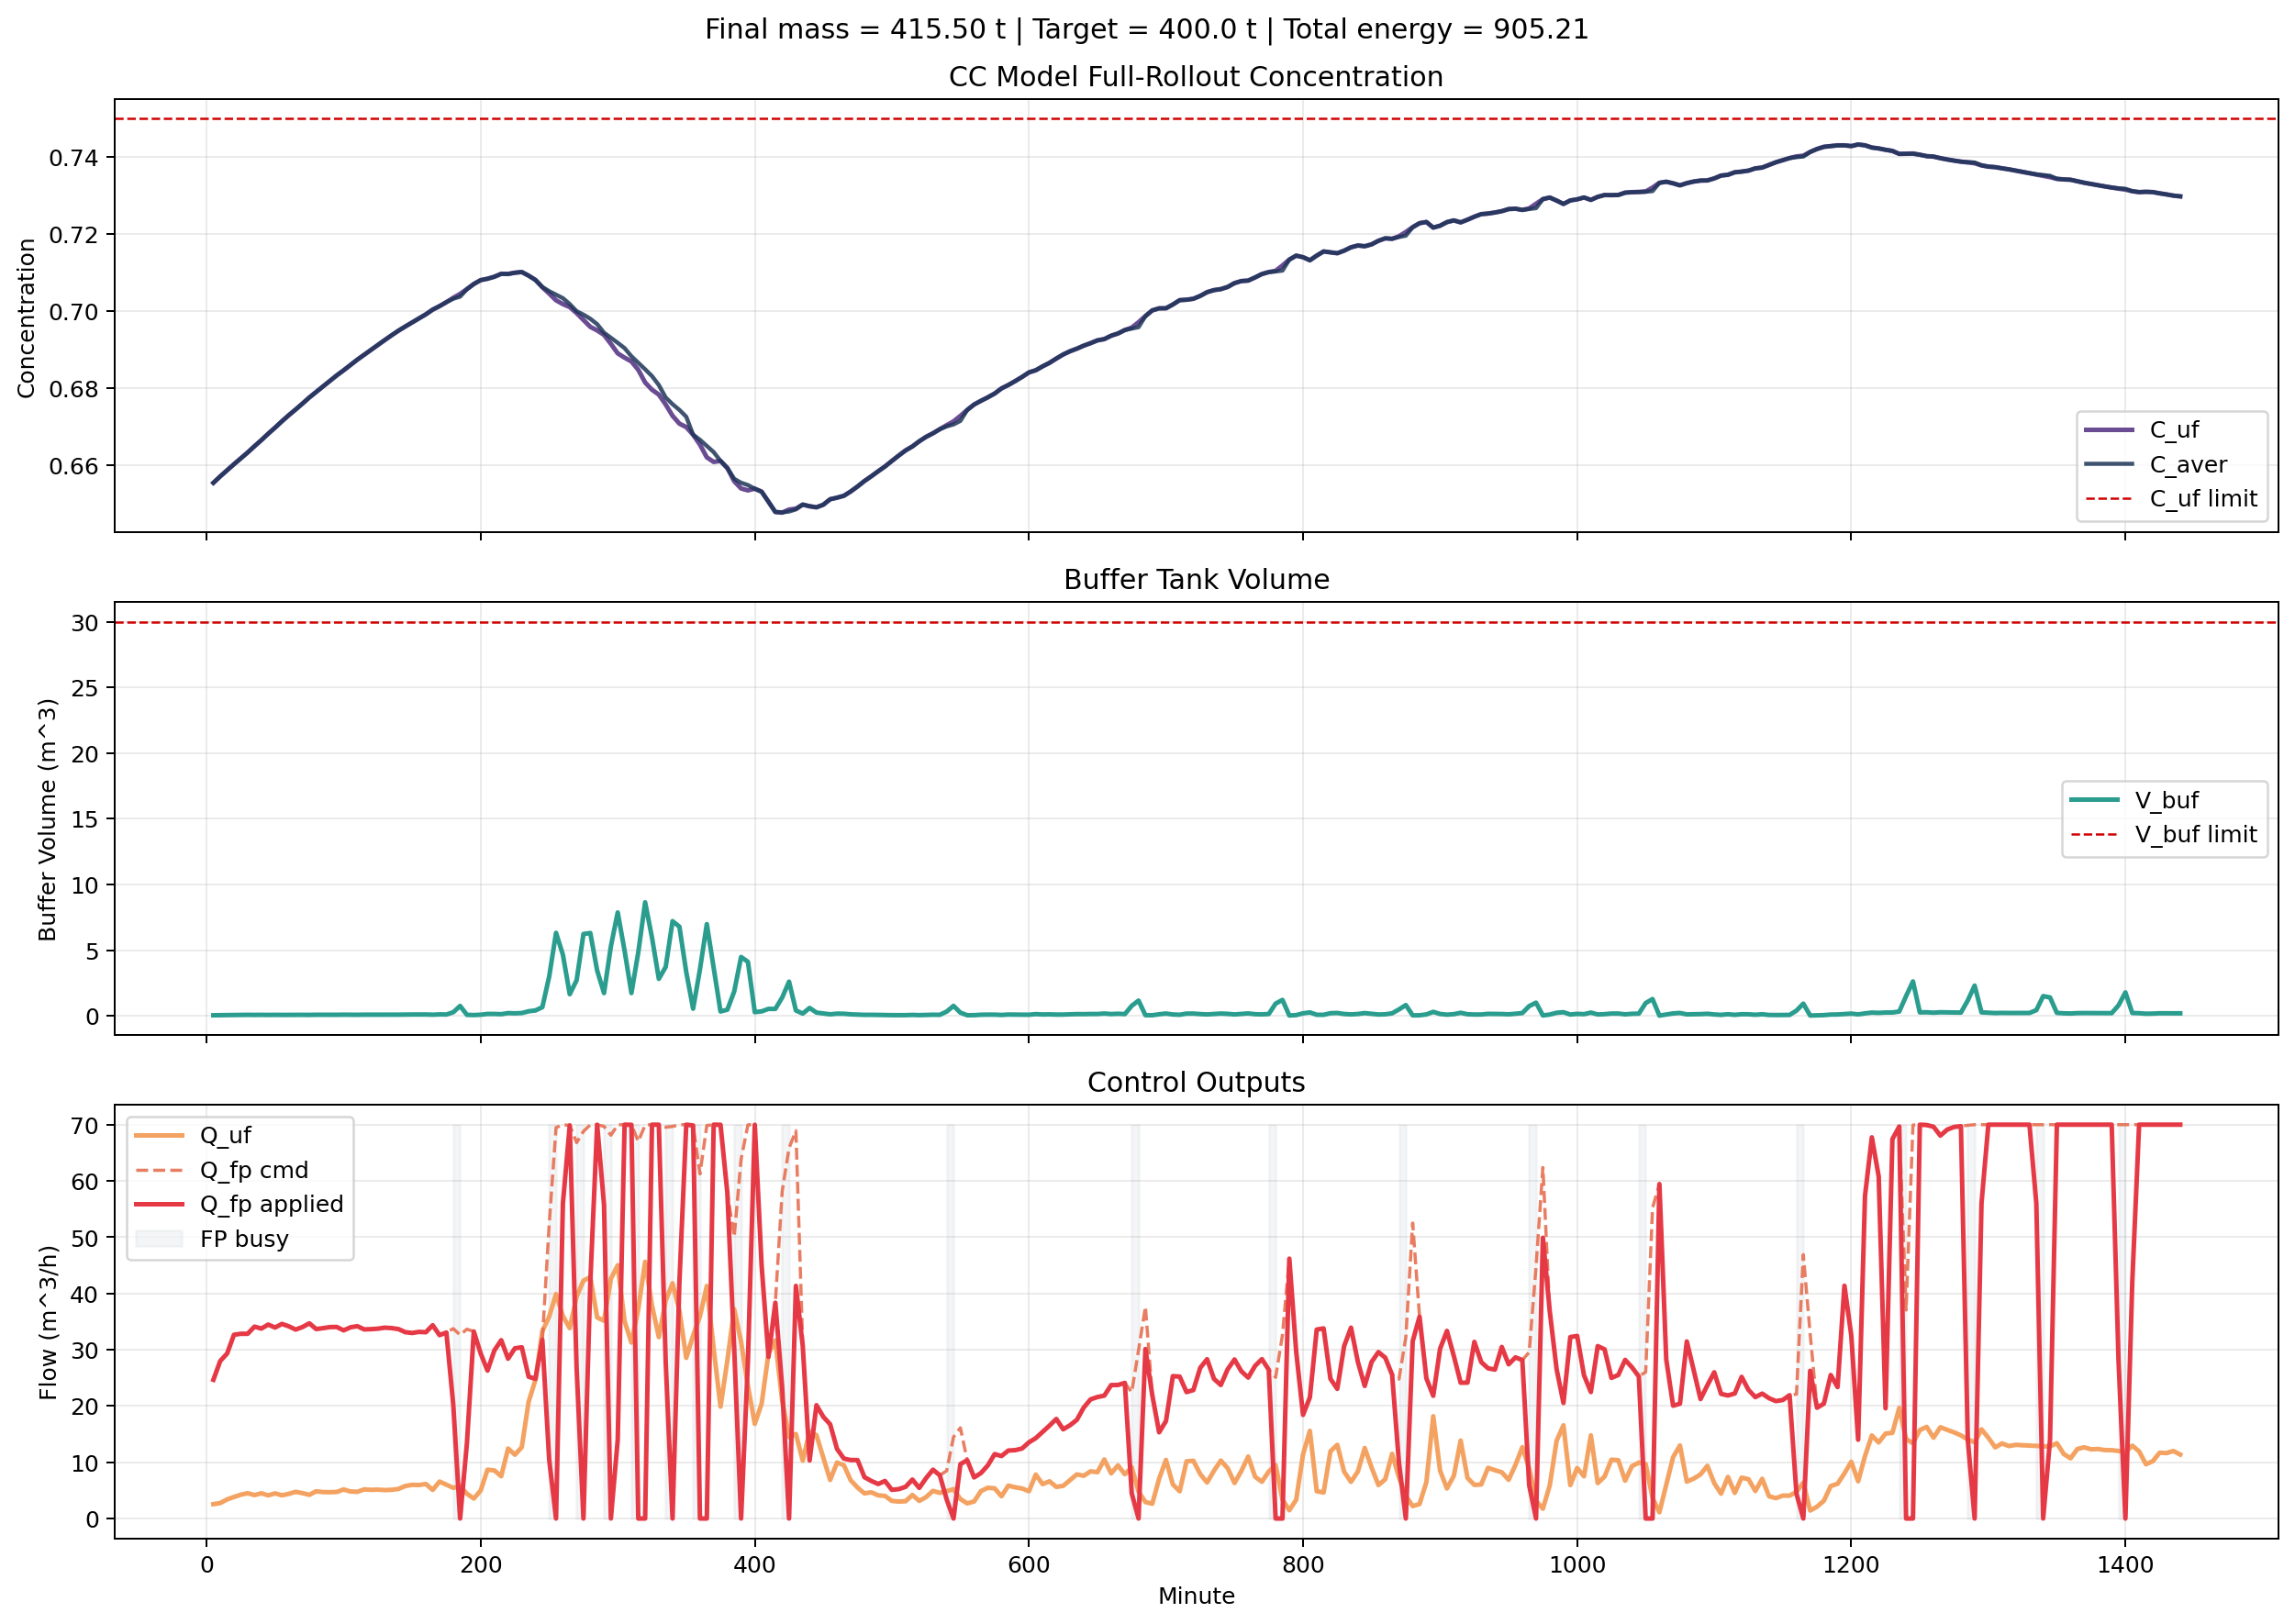

The file beside this chart, header and first rows:
decision_step, minute, c_uf, v_buf, c_aver, m_fp, price, q_uf, q_fp, q_fp_cmd, energy_cost_step, total_energy_cost, reward, safety_violation, fp_busy, fp_downtime_remain, fp_cycle_mass, fp_total_cycles, fp_batch_triggered
1, 5, 0.6554, 0.04256, 0.6554, 0.2234, 0.46, 2.553, 24.65, 24.65, 1.301, 1.301, -0.9474, False, False, 0, 0.2234, 0, False
2, 10, 0.657, 0.04578, 0.657, 0.521, 0.46, 2.747, 28, 28, 1.371, 2.672, -0.9363, False, False, 0, 0.521, 0, False
3, 15, 0.6586, 0.05659, 0.6586, 0.8816, 0.46, 3.396, 29.31, 29.31, 1.404, 4.075, -0.9027, False, False, 0, 0.8816, 0, False
4, 20, 0.6602, 0.06387, 0.6602, 1.297, 0.46, 3.832, 32.66, 32.66, 1.501, 5.576, -0.9353, False, False, 0, 1.297, 0, False
5, 25, 0.6617, 0.07048, 0.6617, 1.76, 0.46, 4.229, 32.83, 32.83, 1.507, 7.083, -0.8934, False, False, 0, 1.76, 0, False
6, 30, 0.6632, 0.07502, 0.6632, 2.258, 0.46, 4.501, 32.83, 32.83, 1.507, 8.59, -0.8581, False, False, 0, 2.258, 0, False
7, 35, 0.6649, 0.06936, 0.6649, 2.734, 0.46, 4.161, 34.11, 34.11, 1.55, 10.14, -0.9187, False, False, 0, 2.734, 0, False
8, 40, 0.6665, 0.07488, 0.6665, 3.234, 0.46, 4.493, 33.76, 33.76, 1.538, 11.68, -0.8833, False, False, 0, 3.234, 0, False
9, 45, 0.6681, 0.06853, 0.6681, 3.71, 0.46, 4.112, 34.47, 34.47, 1.563, 13.24, -0.9303, False, False, 0, 3.71, 0, False
10, 50, 0.6697, 0.07455, 0.6697, 4.213, 0.46, 4.473, 33.94, 33.94, 1.544, 14.78, -0.8869, False, False, 0, 4.213, 0, False
11, 55, 0.6714, 0.0687, 0.6714, 4.694, 0.46, 4.122, 34.58, 34.58, 1.567, 16.35, -0.9288, False, False, 0, 4.694, 0, False
12, 60, 0.6729, 0.07306, 0.6729, 5.194, 0.46, 4.384, 34.16, 34.16, 1.552, 17.9, -0.8969, False, False, 0, 5.194, 0, False
13, 65, 0.6744, 0.07908, 0.6744, 5.736, 0.46, 4.745, 33.58, 33.58, 1.532, 19.43, -0.8371, False, False, 0, 5.736, 0, False
14, 70, 0.676, 0.0752, 0.676, 6.267, 0.46, 4.512, 34.03, 34.03, 1.547, 20.98, -0.8617, False, False, 0, 6.267, 0, False
15, 75, 0.6775, 0.07015, 0.6775, 6.766, 0.46, 4.209, 34.69, 34.69, 1.571, 22.55, -0.914, False, False, 0, 6.766, 0, False
16, 80, 0.679, 0.08065, 0.679, 7.32, 0.46, 4.839, 33.67, 33.67, 1.535, 24.09, -0.8275, False, False, 0, 7.32, 0, False
17, 85, 0.6804, 0.07828, 0.6804, 7.878, 0.46, 4.697, 33.83, 33.83, 1.54, 25.63, -0.8285, False, False, 0, 7.878, 0, False
18, 90, 0.6819, 0.07797, 0.6819, 8.434, 0.46, 4.678, 34.02, 34.02, 1.547, 27.18, -0.837, False, False, 0, 8.434, 0, False
19, 95, 0.6833, 0.07857, 0.6833, 8.994, 0.46, 4.714, 34.04, 34.04, 1.548, 28.72, -0.8323, False, False, 0, 8.994, 0, False
20, 100, 0.6846, 0.08608, 0.6846, 9.602, 0.46, 5.165, 33.44, 33.44, 1.527, 30.25, -0.7676, False, False, 0, 9.602, 0, False
21, 105, 0.686, 0.08008, 0.686, 10.19, 0.46, 4.805, 33.98, 33.98, 1.546, 31.8, -0.8052, False, False, 0, 10.19, 0, False
22, 110, 0.6874, 0.07907, 0.6874, 10.76, 0.46, 4.744, 34.19, 34.19, 1.553, 33.35, -0.8238, False, False, 0, 10.76, 0, False
23, 115, 0.6887, 0.0862, 0.6887, 11.38, 0.46, 5.172, 33.61, 33.61, 1.533, 34.88, -0.7637, False, False, 0, 11.38, 0, False
24, 120, 0.6899, 0.08497, 0.6899, 12, 0.46, 5.098, 33.66, 33.66, 1.535, 36.42, -0.7594, False, False, 0, 12, 0, False
25, 125, 0.6912, 0.08556, 0.6912, 12.63, 0.46, 5.134, 33.74, 33.74, 1.537, 37.95, -0.7578, False, False, 0, 12.63, 0, False
26, 130, 0.6925, 0.08419, 0.6925, 13.25, 0.46, 5.051, 33.92, 33.92, 1.544, 39.5, -0.7682, False, False, 0, 13.25, 0, False
27, 135, 0.6937, 0.08508, 0.6937, 13.87, 0.46, 5.105, 33.84, 33.84, 1.541, 41.04, -0.7602, False, False, 0, 13.87, 0, False
28, 140, 0.6949, 0.08752, 0.6949, 14.52, 0.46, 5.251, 33.67, 33.67, 1.535, 42.57, -0.7367, False, False, 0, 14.52, 0, False
29, 145, 0.696, 0.09625, 0.696, 15.22, 0.46, 5.775, 33.12, 33.12, 1.517, 44.09, -0.6626, False, False, 0, 15.22, 0, False
30, 150, 0.6971, 0.09976, 0.6971, 15.96, 0.46, 5.985, 32.98, 32.98, 1.513, 45.6, -0.6223, False, False, 0, 15.96, 0, False
31, 155, 0.6981, 0.0992, 0.6981, 16.7, 0.46, 5.952, 33.17, 33.17, 1.519, 47.12, -0.6237, False, False, 0, 16.7, 0, False
32, 160, 0.6992, 0.1023, 0.6992, 17.47, 0.46, 6.139, 33.11, 33.11, 1.517, 48.64, -0.6016, False, False, 0, 17.47, 0, False
33, 165, 0.7004, 0.08474, 0.7004, 18.13, 0.46, 5.085, 34.36, 34.36, 1.559, 50.2, -0.7381, False, False, 0, 18.13, 0, False
34, 170, 0.7013, 0.1095, 0.7013, 18.92, 0.46, 6.567, 32.59, 32.59, 1.501, 51.7, -0.5604, False, False, 0, 18.92, 0, False
35, 175, 0.7023, 0.1002, 0.7023, 19.7, 0.46, 6.014, 33.06, 33.06, 1.515, 53.22, -0.5897, False, False, 0, 19.7, 0, False
36, 180, 0.7034, 0.2728, 0.7032, 20.13, 0.46, 5.455, 20.25, 33.76, 1.384, 54.6, -0.8163, False, True, 8, 0.1256, 1, True
37, 185, 0.7045, 0.7522, 0.7038, 20.13, 0.46, 5.754, 0.0, 32.62, 1.152, 55.75, -1.037, False, True, 3, 0.1256, 1, False
38, 190, 0.7057, 0.0733, 0.7057, 21.72, 0.46, 4.398, 13.46, 33.65, 1.304, 57.06, 0.4239, False, False, 0, 1.723, 1, False
39, 195, 0.7071, 0.0591, 0.7071, 22.2, 0.46, 3.546, 33.24, 33.24, 1.52, 58.57, -0.8915, False, False, 0, 2.2, 1, False
40, 200, 0.7081, 0.0829, 0.7081, 22.8, 0.46, 4.974, 29.34, 29.34, 1.405, 59.98, -0.6614, False, False, 0, 2.803, 1, False
41, 205, 0.7084, 0.1446, 0.7084, 23.83, 0.46, 8.676, 26.28, 26.28, 1.339, 61.32, -0.1814, False, False, 0, 3.826, 1, False
42, 210, 0.7089, 0.1425, 0.7089, 24.93, 0.46, 8.552, 29.87, 29.87, 1.424, 62.74, -0.1741, False, False, 0, 4.934, 1, False
43, 215, 0.7097, 0.1252, 0.7097, 25.93, 0.46, 7.514, 31.7, 31.7, 1.474, 64.22, -0.3279, False, False, 0, 5.933, 1, False
44, 220, 0.7097, 0.2072, 0.7097, 27.42, 0.46, 12.43, 28.4, 28.4, 1.398, 65.61, 0.2248, False, False, 0, 7.416, 1, False
45, 225, 0.71, 0.189, 0.71, 28.91, 0.46, 11.34, 30.25, 30.25, 1.442, 67.06, 0.2003, False, False, 0, 8.914, 1, False
46, 230, 0.7102, 0.2113, 0.7102, 30.52, 0.46, 12.68, 30.44, 30.44, 1.452, 68.51, 0.3022, False, False, 0, 10.52, 1, False
47, 235, 0.7092, 0.3459, 0.7092, 33, 0.46, 20.76, 25.2, 25.2, 1.393, 69.9, 1.226, False, False, 0, 13, 1, False
48, 240, 0.7081, 0.4109, 0.7081, 36.09, 0.46, 24.66, 24.83, 24.83, 1.442, 71.34, 1.786, False, False, 0, 16.09, 1, False
49, 245, 0.7062, 0.6562, 0.7063, 39.99, 0.46, 33.28, 31.76, 31.76, 1.811, 73.16, 2.271, False, False, 0, 19.99, 1, False
50, 250, 0.7046, 2.991, 0.7052, 41, 0.46, 35.9, 10.45, 52.27, 1.863, 75.02, -0.6672, False, True, 6, 0.9969, 2, True
51, 255, 0.7028, 6.316, 0.7043, 41, 0.46, 39.89, 0.0, 69.48, 1.734, 76.75, -1.561, False, True, 1, 0.9969, 2, False
52, 260, 0.7018, 4.649, 0.7034, 48.12, 0.46, 35.99, 55.99, 69.98, 4.337, 81.09, 3.221, False, False, 0, 8.121, 2, False
53, 265, 0.701, 1.645, 0.7018, 56.98, 0.46, 33.82, 69.87, 69.87, 4.937, 86.03, 4.419, False, False, 0, 16.98, 2, False
54, 270, 0.6995, 2.704, 0.7, 60.36, 0.46, 39.43, 26.72, 66.81, 2.914, 88.94, 0.7535, False, True, 7, 0.3591, 3, True
55, 275, 0.6977, 6.227, 0.6991, 60.36, 0.46, 42.27, 0.0, 68.81, 1.845, 90.78, -1.66, False, True, 2, 0.3591, 3, False
56, 280, 0.6959, 6.304, 0.698, 65.61, 0.46, 42.91, 41.99, 69.98, 3.945, 94.73, 1.704, False, False, 0, 5.614, 3, False
57, 285, 0.695, 3.45, 0.6966, 74.35, 0.46, 35.74, 69.99, 69.99, 5.019, 99.75, 4.216, False, False, 0, 14.35, 3, False
58, 290, 0.6938, 1.733, 0.6944, 81.27, 0.46, 35.14, 55.75, 69.69, 4.273, 104, 3.078, False, True, 9, 1.271, 4, True
59, 295, 0.6915, 5.283, 0.6931, 81.27, 0.46, 42.61, 0.0, 68.13, 1.862, 105.9, -1.675, False, True, 4, 1.271, 4, False
60, 300, 0.689, 7.868, 0.6918, 82.99, 0.46, 45.01, 13.99, 69.97, 2.678, 108.6, -0.6934, False, False, 0, 2.988, 4, False
... 228 more rows
